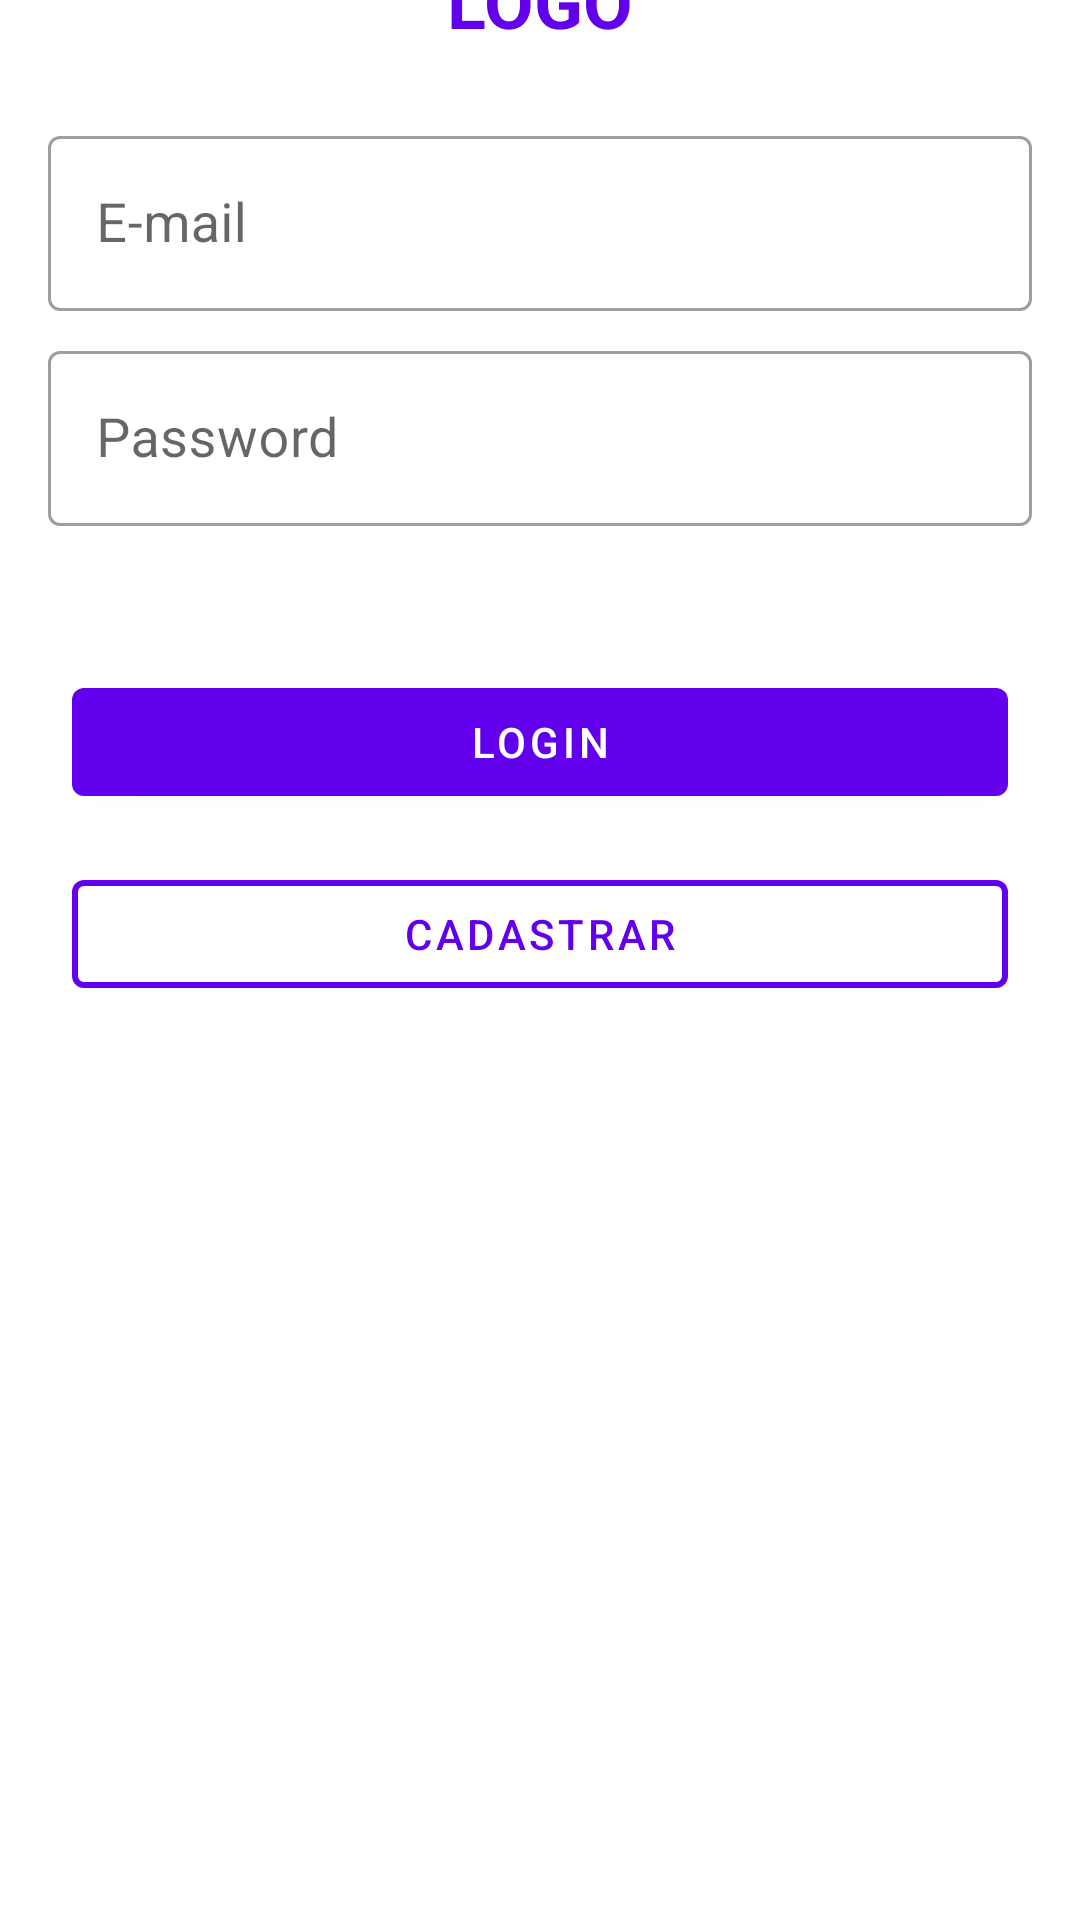

This screen was rendered from an Android layout file. Write that file and the resources it references.
<!-- AndroidManifest.xml: application theme Theme.Msg_app -->
<!-- res/layout/fragment_sign_in.xml -->
<?xml version="1.0" encoding="utf-8"?>
<FrameLayout xmlns:android="http://schemas.android.com/apk/res/android"
    xmlns:tools="http://schemas.android.com/tools"
    android:layout_width="match_parent"
    android:layout_height="match_parent"
    xmlns:app="http://schemas.android.com/apk/res-auto"
    tools:context=".login.SignInFragment">


    <androidx.constraintlayout.widget.ConstraintLayout
        android:layout_width="match_parent"
        android:layout_height="match_parent">

        <ImageView
            android:id="@+id/iv_logo"
            android:layout_width="wrap_content"
            android:layout_height="wrap_content"
            android:layout_marginTop="16dp"
            android:src="@drawable/ic_launcher_foreground"
            app:layout_constraintEnd_toEndOf="parent"
            app:layout_constraintStart_toStartOf="parent"
            app:layout_constraintTop_toTopOf="parent"
            app:tint="?attr/colorPrimary"/>

        <TextView
            android:layout_width="wrap_content"
            android:layout_height="wrap_content"
            android:text="LOGO"
            android:textSize="24sp"
            android:textColor="?attr/colorPrimary"
            android:textStyle="bold"
            app:layout_constraintBottom_toBottomOf="@+id/iv_logo"
            app:layout_constraintEnd_toEndOf="parent"
            app:layout_constraintStart_toStartOf="parent" />

        <com.google.android.material.textfield.TextInputLayout
            android:id="@+id/til_email"
            style="@style/Widget.MaterialComponents.TextInputLayout.OutlinedBox"
            android:layout_width="match_parent"
            android:layout_height="wrap_content"
            android:layout_marginHorizontal="16dp"
            android:layout_marginTop="24dp"
            app:boxBackgroundColor="@color/white"
            app:hintTextColor="?attr/colorPrimary"
            app:layout_constraintEnd_toEndOf="parent"
            app:layout_constraintStart_toStartOf="parent"
            app:layout_constraintTop_toBottomOf="@+id/iv_logo">

            <com.google.android.material.textfield.TextInputEditText
                android:id="@+id/input_email"
                android:layout_width="match_parent"
                android:layout_height="wrap_content"
                android:hint="E-mail"
                android:textSize="18sp"
                android:inputType="textEmailAddress"
                android:textColor="?attr/colorPrimary"
                android:textColorHint="?attr/colorPrimary" />
        </com.google.android.material.textfield.TextInputLayout>

        <com.google.android.material.textfield.TextInputLayout
            android:id="@+id/til_password"
            style="@style/Widget.MaterialComponents.TextInputLayout.OutlinedBox"
            android:layout_width="match_parent"
            android:layout_height="wrap_content"
            android:layout_marginHorizontal="16dp"
            android:layout_marginTop="8dp"
            app:boxBackgroundColor="@color/white"
            app:hintTextColor="?attr/colorPrimary"
            app:layout_constraintEnd_toEndOf="parent"
            app:layout_constraintStart_toStartOf="parent"
            app:layout_constraintTop_toBottomOf="@+id/til_email">

            <com.google.android.material.textfield.TextInputEditText
                android:id="@+id/input_password"
                android:layout_width="match_parent"
                android:layout_height="wrap_content"
                android:hint="Password"
                android:textSize="18sp"
                android:inputType="textPassword"
                android:textColor="?attr/colorPrimary"
                android:textColorHint="?attr/colorPrimary" />
        </com.google.android.material.textfield.TextInputLayout>

        <Button
            android:id="@+id/btn_sign_in"
            android:layout_width="0dp"
            android:layout_height="wrap_content"
            android:layout_marginHorizontal="24dp"
            android:layout_marginTop="48dp"
            android:text="Login"
            app:layout_constraintEnd_toEndOf="parent"
            app:layout_constraintStart_toStartOf="parent"
            app:layout_constraintTop_toBottomOf="@+id/til_password" />

        <Button
            android:id="@+id/btn_sign_on"
            style="@style/Widget.MaterialComponents.Button.OutlinedButton"
            android:layout_width="0dp"
            android:layout_height="wrap_content"
            android:layout_marginHorizontal="24dp"
            android:layout_marginTop="16dp"
            android:text="Cadastrar"
            app:layout_constraintEnd_toEndOf="parent"
            app:layout_constraintStart_toStartOf="parent"
            app:layout_constraintTop_toBottomOf="@+id/btn_sign_in"
            app:strokeColor="?attr/colorPrimary"
            app:strokeWidth="2dp" />


    </androidx.constraintlayout.widget.ConstraintLayout>

</FrameLayout>
<!-- resources referenced by this layout -->
<resources>
  <color name="white">#FFFFFFFF</color>
  <style name="Theme.Msg_app" parent="Theme.MaterialComponents.DayNight.DarkActionBar">
          
          <item name="colorPrimary">@color/purple_500</item>
          <item name="colorPrimaryVariant">@color/purple_700</item>
          <item name="colorOnPrimary">@color/white</item>
          
          <item name="colorSecondary">@color/teal_200</item>
          <item name="colorSecondaryVariant">@color/teal_700</item>
          <item name="colorOnSecondary">@color/black</item>
          
          <item name="android:statusBarColor">?attr/colorPrimaryVariant</item>
          
      </style>
  <color name="purple_500">#FF6200EE</color>
  <color name="purple_700">#FF3700B3</color>
  <color name="teal_200">#FF03DAC5</color>
  <color name="teal_700">#FF018786</color>
  <color name="black">#FF000000</color>
</resources>
